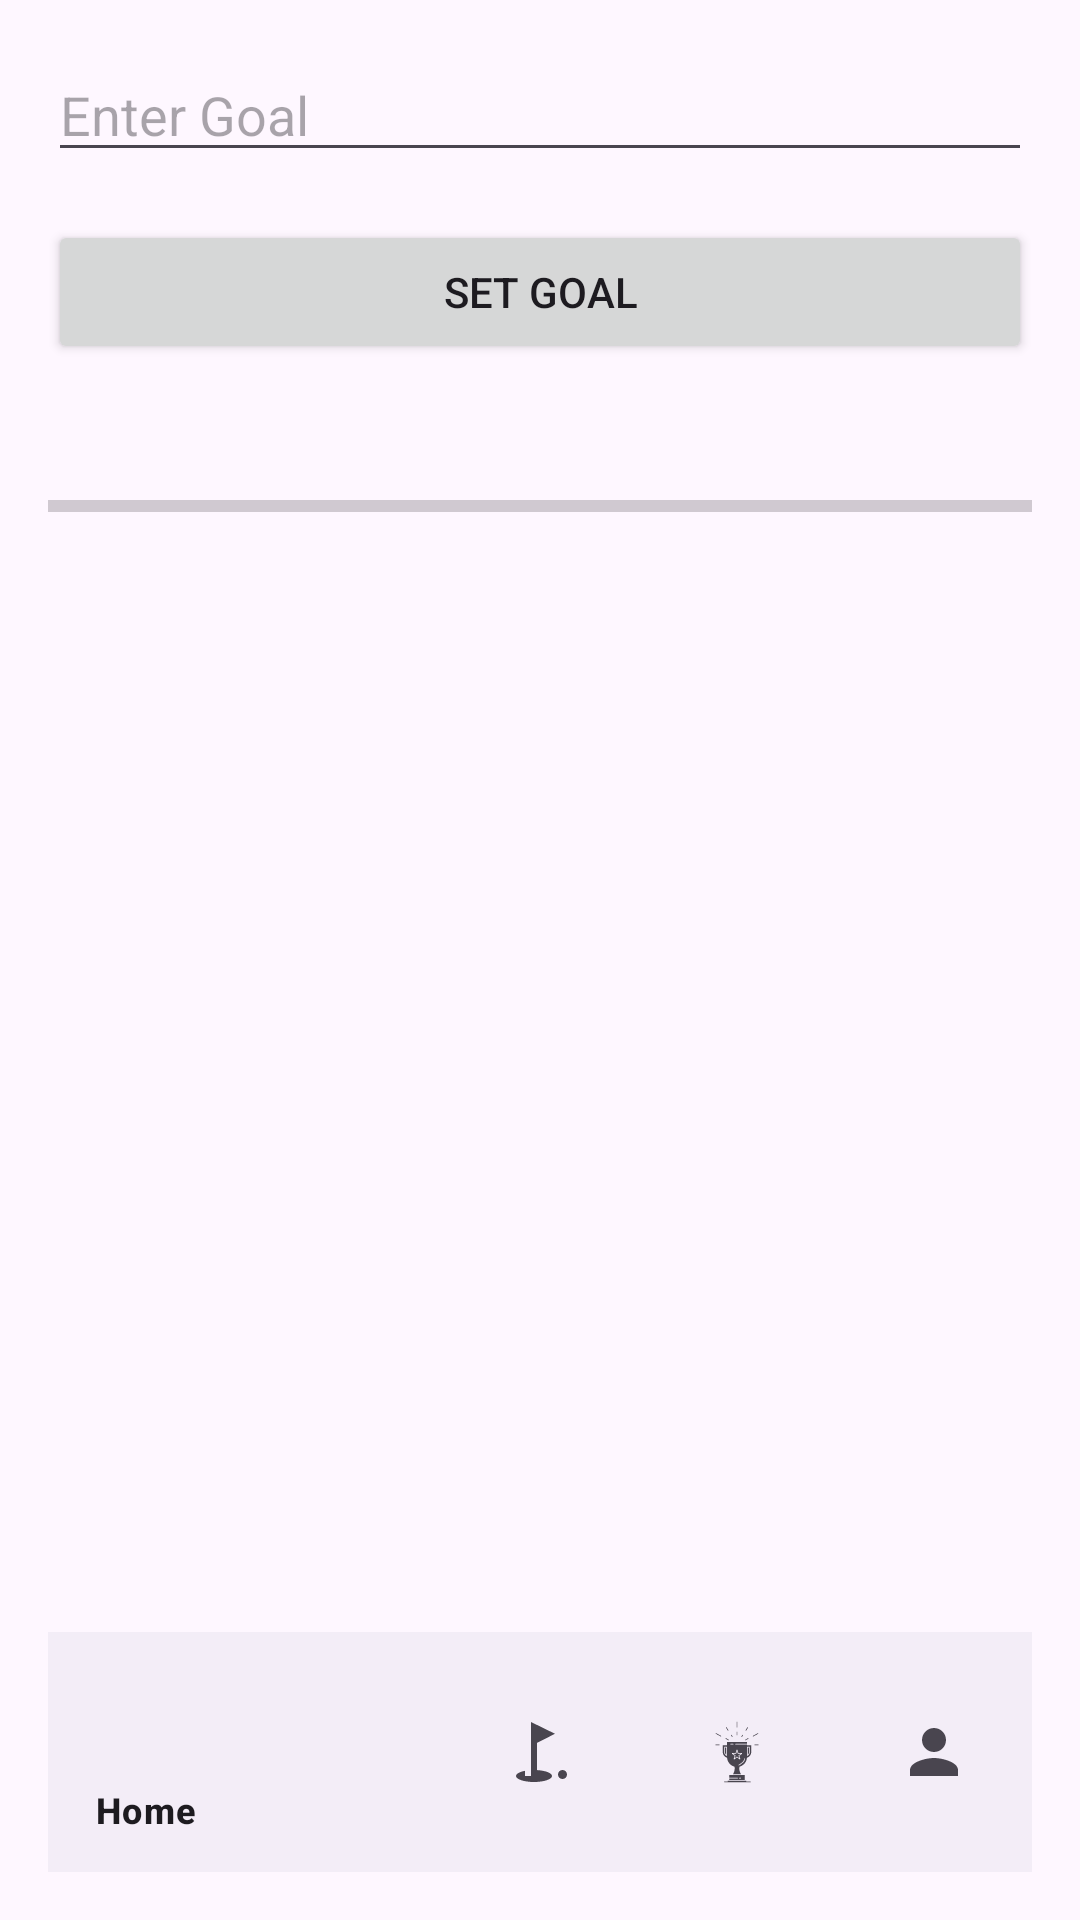

Reconstruct the res/layout file that produces this screen, plus the resources it refers to.
<!-- AndroidManifest.xml: application theme Theme.SneakerSnap -->
<!-- res/layout/activity_set_sneaker_goal.xml -->
<RelativeLayout xmlns:android="http://schemas.android.com/apk/res/android"
    xmlns:tools="http://schemas.android.com/tools"
    android:layout_width="match_parent"
    android:layout_height="match_parent"
    xmlns:app="http://schemas.android.com/apk/res-auto"
    android:paddingLeft="16dp"
    android:paddingTop="16dp"
    android:paddingRight="16dp"
    android:paddingBottom="16dp"
    tools:context=".SetSneakerGoal">

    <EditText
        android:id="@+id/editGoal"
        android:layout_width="match_parent"
        android:layout_height="wrap_content"
        android:hint="Enter Goal"
        android:inputType="numberDecimal" />

    <Button
        android:id="@+id/btnSetGoal"
        android:layout_width="match_parent"
        android:layout_height="wrap_content"
        android:layout_below="@id/editGoal"
        android:layout_marginTop="16dp"
        android:text="Set Goal" />

    <ProgressBar
        android:id="@+id/progressSneakerGoal"
        style="?android:attr/progressBarStyleHorizontal"
        android:layout_width="match_parent"
        android:layout_height="45dp"
        android:layout_below="@id/btnSetGoal"
        android:layout_marginTop="25dp"
        android:progressTint="@color/progressBarColor"
        android:indeterminateTint="@color/progressBarColor"
        android:indeterminate="false" />

    <TextView
        android:id="@+id/textProgressPercentage"
        android:layout_width="wrap_content"
        android:layout_height="wrap_content"
        android:layout_below="@id/progressSneakerGoal"
        android:layout_centerHorizontal="true"
        android:layout_marginTop="8dp"
        android:textSize="16sp" />

    <TextView
        android:id="@+id/textGoalMessage"
        android:layout_width="wrap_content"
        android:layout_height="wrap_content"
        android:layout_below="@id/textProgressPercentage"
        android:layout_centerHorizontal="true"
        android:layout_marginTop="8dp"
        android:textSize="16sp" />

    <com.google.android.material.bottomnavigation.BottomNavigationView
        android:id="@+id/bottomNavigationView"
        android:layout_width="match_parent"
        android:layout_height="wrap_content"
        android:layout_alignParentBottom="true"
        app:menu="@menu/bottom_navigation_menu" />

</RelativeLayout>
<!-- resources referenced by this layout -->
<resources>
  <color name="progressBarColor">#FF00C853</color>
  <style name="Theme.SneakerSnap" parent="Base.Theme.SneakerSnap" />
  <style name="Base.Theme.SneakerSnap" parent="Theme.Material3.DayNight.NoActionBar">
          
          
      </style>
</resources>
